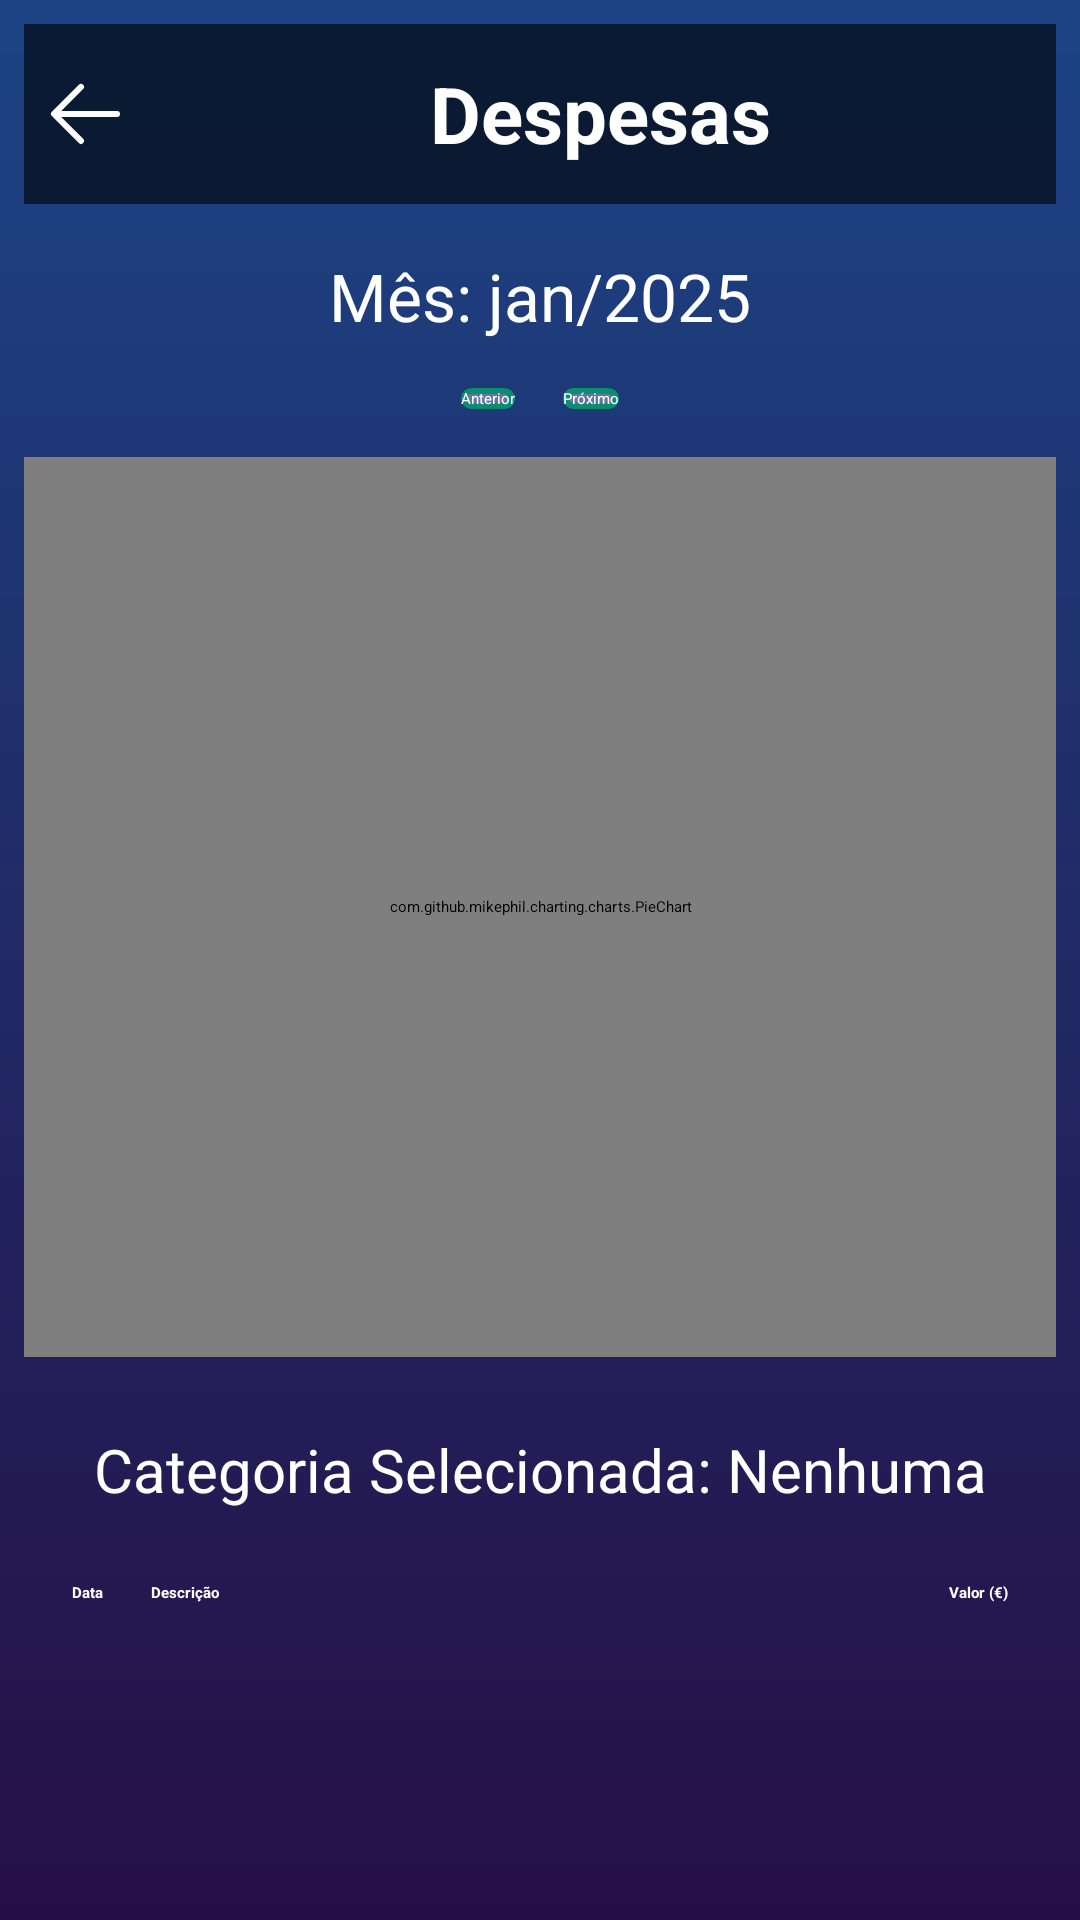

Reconstruct the res/layout file that produces this screen, plus the resources it refers to.
<!-- AndroidManifest.xml: application theme Theme.DuarteApp -->
<!-- res/layout/activity_expenses_by_category.xml -->
<ScrollView xmlns:android="http://schemas.android.com/apk/res/android"
    xmlns:app="http://schemas.android.com/apk/res-auto"
    android:layout_width="match_parent"
    android:layout_height="match_parent"
    android:orientation="vertical"
    android:background="@drawable/gradient"
    xmlns:tools="http://schemas.android.com/tools">

    <LinearLayout
        android:layout_width="match_parent"
        android:layout_height="wrap_content"
        android:orientation="vertical"
        android:padding="8dp"
        android:gravity="center">

        <LinearLayout
            android:layout_width="match_parent"
            android:layout_height="60dp"
            android:background="#9A000000"
            android:orientation="horizontal"
            android:gravity="center_vertical">

            <ImageView
                android:id="@+id/btnBack"
                android:layout_width="40dp"
                android:layout_height="40dp"
                android:paddingStart="16dp"
                android:padding="4dp"
                android:background="@drawable/ripple_back"
                android:src="@drawable/back"
                android:contentDescription="Voltar"
                app:tint="@color/white" />

            <TextView
                android:id="@+id/dialogTitle"
                android:layout_width="wrap_content"
                android:layout_height="wrap_content"
                android:layout_weight="1"
                android:text="Despesas"
                android:textSize="26sp"
                android:textStyle="bold"
                android:textColor="@color/white"
                android:gravity="center"/>
        </LinearLayout>

        
        <TextView
            android:id="@+id/monthSummaryText"
            android:layout_width="match_parent"
            android:layout_height="wrap_content"
            android:padding="16dp"
            android:text="Mês: jan/2025"
            android:textSize="22sp"
            android:textColor="#FFFFFF"
            android:gravity="center" />

        
        <LinearLayout
            android:layout_width="match_parent"
            android:layout_height="wrap_content"
            android:orientation="horizontal"
            android:gravity="center"
            android:layout_marginBottom="16dp">

            <Button
                android:id="@+id/previousMonthButton"
                android:layout_width="wrap_content"
                android:layout_height="wrap_content"
                android:textColor="@color/white"
                android:background="@drawable/edittext_background"
                android:layout_marginEnd="16dp"
                android:text="Anterior" />

            <Button
                android:id="@+id/nextMonthButton"
                android:layout_width="wrap_content"
                android:layout_height="wrap_content"
                android:background="@drawable/edittext_background"
                android:textColor="@color/white"
                android:text="Próximo" />
        </LinearLayout>

        
        <com.github.mikephil.charting.charts.PieChart
            android:id="@+id/pieChart"
            android:layout_width="match_parent"
            android:layout_height="300dp"
            android:layout_marginBottom="16dp"
            android:elevation="4dp" />

        
        <TextView
            android:id="@+id/selectedCategoryText"
            android:layout_width="match_parent"
            android:layout_height="wrap_content"
            android:text="Categoria Selecionada: Nenhuma"
            android:textSize="20sp"
            android:textColor="#FFFFFF"
            android:gravity="center"
            android:padding="8dp" />

        
        <ScrollView
            android:layout_width="match_parent"
            android:layout_height="wrap_content"
            tools:ignore="SpeakableTextPresentCheck">

            <TableLayout
                android:id="@+id/detailsTable"
                android:layout_width="match_parent"
                android:layout_height="wrap_content"
                android:background="#00FFFFFF"
                android:padding="8dp"
                android:shrinkColumns="1"
                android:stretchColumns="1">

                
                <TableRow>
                    <TextView
                        android:layout_width="wrap_content"
                        android:layout_height="wrap_content"
                        android:text="Data"
                        android:textStyle="bold"
                        android:textColor="#FFFFFF"
                        android:padding="8dp" />

                    <TextView
                        android:layout_width="wrap_content"
                        android:layout_height="wrap_content"
                        android:text="Descrição"
                        android:textStyle="bold"
                        android:textColor="#FFFFFF"
                        android:padding="8dp" />

                    <TextView
                        android:layout_width="wrap_content"
                        android:layout_height="wrap_content"
                        android:text="Valor (€)"
                        android:textStyle="bold"
                        android:textColor="#FFFFFF"
                        android:padding="8dp" />
                </TableRow>
            </TableLayout>
        </ScrollView>
    </LinearLayout>
</ScrollView>
<!-- resources referenced by this layout -->
<resources>
  <color name="white">#FFFFFFFF</color>
  <!-- drawable back (drawable) -->
  <vector xmlns:android="http://schemas.android.com/apk/res/android"
      android:width="24dp"
      android:height="24dp"
      android:viewportWidth="1024"
      android:viewportHeight="1024">
    <path
        android:pathData="M224,480h640a32,32 0,1 1,0 64H224a32,32 0,0 1,0 -64z"
        android:fillColor="#FFFFFF" />
    <path
        android:pathData="m237.2,512 l265.4,265.3a32,32 0,0 1,-45.3 45.3l-288,-288a32,32 0,0 1,0 -45.3l288,-288a32,32 0,1 1,45.3 45.3L237.2,512z"
        android:fillColor="#FFFFFF" />
  </vector>
  <!-- drawable edittext_background (drawable) -->
  <?xml version="1.0" encoding="utf-8"?>
  <shape xmlns:android="http://schemas.android.com/apk/res/android">
      <solid android:color="#4EFFFFFF" />
      <corners android:radius="8dp" />
      <stroke android:width="2dp" android:color="#098E6F" />
  </shape>
  <!-- drawable gradient (drawable) -->
  <?xml version="1.0" encoding="utf-8"?>
  <layer-list xmlns:android="http://schemas.android.com/apk/res/android">
      <item>
          <shape>
              <gradient
                  android:startColor="#260F46"
                  android:endColor="#1C4485"
                  android:angle="90" />
          </shape>
      </item>
  </layer-list>
  <!-- drawable ripple_back (drawable) -->
  <?xml version="1.0" encoding="utf-8"?>
  <ripple xmlns:android="http://schemas.android.com/apk/res/android"
      android:color="@color/white">
      <item>
          <shape android:shape="oval">
              <solid android:color="@android:color/transparent"/>
          </shape>
      </item>
  </ripple>
  <style name="Theme.DuarteApp" parent="Base.Theme.DuarteApp" />
  <style name="Base.Theme.DuarteApp" parent="Theme.AppCompat.Light.NoActionBar">
          
          <item name="colorOnPrimary">@color/white</item>
          <item name="android:forceDarkAllowed" tools:targetApi="29">false</item>
          <item name="colorSurface">@color/white</item>
      </style>
</resources>
